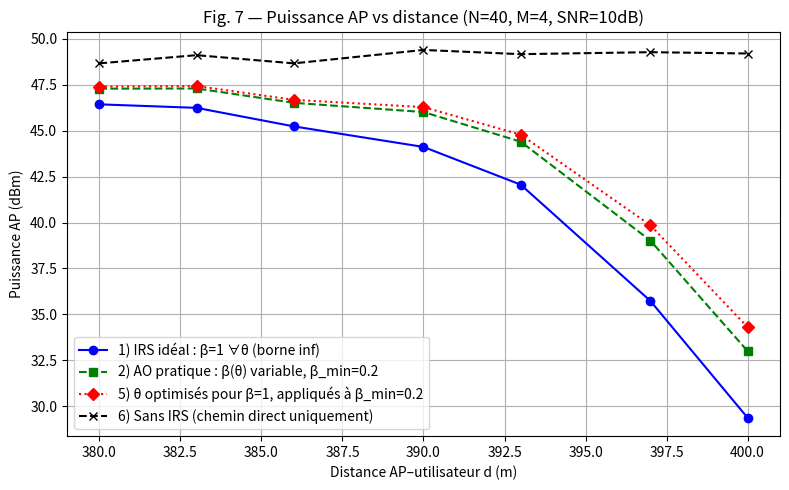

Write the Python code that produced this figure.
import numpy as np
import matplotlib
import matplotlib.pyplot as plt

#INGREDIENTS 
# =============================================================================
# MODÈLE DE PHASE SHIFT PRATIQUE — Eq. (5)
# β(θ) = (1 - β_min) * ((sin(θ - φ) + 1) / 2)^α + β_min
# β_min : amplitude minimale (atteinte près de θ=0)
# α     : contrôle la pente de la courbe
# φ     : décalage horizontal
# =============================================================================
def beta(theta, beta_min=0.2, alpha=1.6, phi=0.43*np.pi):
    """Amplitude de réflexion βn(θn) — Eq. (5)"""
    return (1 - beta_min) * ((np.sin(theta - phi) + 1) / 2)**alpha + beta_min


# =============================================================================
# FONCTION OBJECTIF DU SOUS-PROBLÈME P2 — Eq. (18)
# f(θn) = β²(θn)*Ψnn  +  β(θn)*|φn|*cos(arg(φn) - θn)
#          ─────────────    ──────────────────────────────
#         terme A           terme B
#  terme A : puissance propre de l'élément n (gain du canal RIS →User)
#  terme B : gain d'alignement de phase avec les autres éléments + canal direct
# =============================================================================
def f_P2(theta_n, Psi_nn, phi_n, beta_min=0.2, alpha=1.6, phi_param=0.43*np.pi):
    """Eq. (18) : objectif P2 pour l'élément n"""
    b = beta(theta_n, beta_min, alpha, phi_param)
    return b**2 * Psi_nn + b * abs(phi_n) * np.cos(np.angle(phi_n) - theta_n)


# =============================================================================
# RÉGION DE CONFIANCE — Proposition 2
# On sait que θn* est entre arg(φn) (alignement parfait) et ±π (amplitude max)
# - arg(φn) >= 0 → θn* ∈ [arg(φn), π]
# - arg(φn) <  0 → θn* ∈ [-π, arg(φn)]
# =============================================================================
def trust_region(phi_n_angle):
    """Proposition 2 : bornes [θ_A, θ_C] de la région de confiance"""
    if phi_n_angle >= 0:
        return phi_n_angle, np.pi      # λ = 0
    else:
        return phi_n_angle, -np.pi     # λ = 1  (soit [-π, arg(φn)] en notation standard)


# =============================================================================
# SOLUTION CLOSED-FORM PAR FIT QUADRATIQUE — Proposition 3
# On approche f(θ) par une parabole passant par 3 points équirépartis
# dans la trust region, puis on prend le sommet de cette parabole comme θn*
# =============================================================================
def quadratic_fit(theta_A, theta_C, f_func):
    """
    Proposition 3 : sommet de la parabole ajustée sur 3 points
    θ_A = bord gauche (arg(φn))
    θ_B = milieu de la trust region
    θ_C = bord droit (±π)
    """
    # Étape 1 : 3 points équirépartis dans la trust region
    theta_B = (theta_A + theta_C) / 2.0

    # Étape 2 : évaluer f en chaque point
    f1 = f_func(theta_A)
    f2 = f_func(theta_B)
    f3 = f_func(theta_C)

    # Étape 3 : sommet de la parabole — Eq. (21)
    denom = 4 * (f1 - 2*f2 + f3)
    if abs(denom) < 1e-12:
        # Cas dégénéré (f quasi-linéaire) : prendre le meilleur des 3 points
        return [theta_A, theta_B, theta_C][np.argmax([f1, f2, f3])]

    theta_hat = (theta_A*(f1 - 4*f2 + 3*f3) + theta_C*(3*f1 - 4*f2 + f3)) / denom

    # Étape 4 : s'assurer que θ* reste dans la trust region
    lo, hi = min(theta_A, theta_C), max(theta_A, theta_C)
    return np.clip(theta_hat, lo, hi)

#ALGO
# =============================================================================
# ALGORITHME AO — Algorithme 1
# Maximise ||v^H * Φ + hd^H||² (gain de canal effectif = P1)
# en optimisant un θn à la fois, les autres fixés (Alternating Optimization)
#
# Précalculs :
#   Ψ    = Φ @ Φ^H          (N×N) — matrice de gain canal IRS
#   ĥd   = Φ @ hd            (N,)  — projection canal direct sur IRS
#   φn   = Σ_{m≠n} Ψnm*vm + 2*ĥd,n  — interaction élément n avec le reste
# =============================================================================
def AO_algorithm(Phi, hd, N, beta_min=0.2, alpha=1.6, phi_param=0.43*np.pi,
                 max_iter=200, tol=1e-6):
    """
    Algorithme 1 : AO pour résoudre P1
    Entrées :
        Phi      : matrice canal combinée AP→IRS→User, (N×M)
        hd       : canal direct AP→User, (M,)
        N        : nombre d'éléments IRS
        beta_min : amplitude minimale (0.2 = pratique, 1.0 = idéal)
    Sorties :
        v        : coefficients de réflexion optimisés (N,)
        theta    : déphasages optimisés (N,)
        obj      : valeur finale de ||v^H Φ + hd^H||²
        history  : historique de convergence
    """

    # ── INITIALISATION ────────────────────────────────────────────────────────
    # θn ∈ {π, -π} : amplitude maximale β(±π) ≈ 1 comme point de départ
    theta = np.random.choice([np.pi, -np.pi], size=N).astype(float)

    # Précalculs (constants pendant tout l'algo)
    Psi     = Phi @ Phi.conj().T    # Ψ = Φ*Φ^H, (N×N)
    h_hat_d = Phi @ hd              # ĥd = Φ*hd,  (N,)

    # Coefficients de réflexion initiaux : vn = β(θn) * e^(jθn)
    v = np.array([beta(t, beta_min, alpha, phi_param) * np.exp(1j*t)
                  for t in theta])

    obj_prev = -np.inf
    history  = []

    # ── BOUCLE PRINCIPALE AO ──────────────────────────────────────────────────
    for iteration in range(max_iter):

        # Pour chaque élément n, optimiser θn avec les autres vm fixés
        for n in range(N):

            # ÉTAPE 1 : Calculer φn — interaction de l'élément n avec le reste
            # φn = Σ_{m≠n} Ψnm*vm + 2*ĥd,n
            # = (Ψ[n,:] @ v) - Ψnn*vn + 2*ĥd,n  (on retire la contribution de vn)
            phi_n = np.dot(Psi[n, :], v) - Psi[n, n]*v[n] + 2*h_hat_d[n]

            # ÉTAPE 2 : Région de confiance (Proposition 2)
            # θn* ∈ [arg(φn), ±π] selon le signe de arg(φn)
            theta_A, theta_C = trust_region(np.angle(phi_n))

            # ÉTAPE 3 : Trouver θn* par fit quadratique (Proposition 3)
            Psi_nn = Psi[n, n].real
            def f_func(t, _phi=phi_n, _P=Psi_nn):
                return f_P2(t, _P, _phi, beta_min, alpha, phi_param)

            theta[n] = quadratic_fit(theta_A, theta_C, f_func)

            # ÉTAPE 4 : Mettre à jour vn = β(θn*) * e^(jθn*)
            v[n] = beta(theta[n], beta_min, alpha, phi_param) * np.exp(1j*theta[n])

        # ── CRITÈRE DE CONVERGENCE ────────────────────────────────────────────
        # Objectif P1 : ||v^H Φ + hd^H||²
        eff = v.conj() @ Phi + hd.conj()
        obj = np.real(np.dot(eff, eff.conj()))
        history.append(obj)

        if obj_prev > -np.inf and abs(obj - obj_prev) / (abs(obj_prev) + 1e-12) < tol:
            break
        obj_prev = obj

    return v, theta, obj, history


# =============================================================================
# GÉNÉRATION DES CANAUX — Modèle Rayleigh + path loss
# Géométrie (Fig. 5 du papier) :
#   AP en (dx, 0, 0), IRS en (0, dy, 0), User en (dx, d, 0)
#   Exposants de path loss : 2.2 (AP→IRS), 2.8 (IRS→User), 3.8 (AP→User)
#   Path loss à 1m : PL0 = -40 dB
# =============================================================================
def generate_channels(M, N, d_user, dx=2.0, dy=400.0, seed=None):
    rng = np.random.default_rng(seed)
    PL0 = 10**(-40/10)  # -40 dB à 1m

    # Distances géométriques
    d_AP_IRS  = np.sqrt(dx**2 + dy**2)
    d_IRS_usr = np.sqrt(dx**2 + (d_user - dy)**2)
    d_AP_usr  = np.sqrt(dx**2 + d_user**2)

    def rayleigh(n_rx, n_tx, dist, exp):
        """Canal Rayleigh avec path loss PL0/dist^exp"""
        PL = PL0 * (1.0 / dist)**exp
        h  = (rng.standard_normal((n_rx, n_tx)) +
              1j*rng.standard_normal((n_rx, n_tx))) / np.sqrt(2)
        return np.sqrt(PL) * h

    G  = rayleigh(N, M, d_AP_IRS,  2.2)   # AP→IRS,  (N×M)
    hr = rayleigh(N, 1, d_IRS_usr, 2.8)[:, 0]  # IRS→User, (N,)
    hd = rayleigh(M, 1, d_AP_usr,  3.8)[:, 0]  # AP→User,  (M,)

    # Φ = diag(hr^H) @ G — canal combiné AP→IRS→User, (N×M)
    Phi = np.diag(hr.conj()) @ G
    return Phi, hd


# =============================================================================
# CALCUL DE LA PUISSANCE MINIMALE — Eq. P* = γσ² / ||v^H Φ + hd^H||²
# =============================================================================
def puissance_dBm(v, Phi, hd, gamma, sigma2):
    """P* en dBm — puissance minimale pour satisfaire la contrainte SNR γ"""
    eff  = v.conj() @ Phi + hd.conj()
    gain = np.real(np.dot(eff, eff.conj()))
    return 10 * np.log10(gamma * sigma2 / gain * 1e3)


# =============================================================================
# SIMULATION MONTE CARLO — Figure 7 du papier
# Paramètres : N=40, M=4, SNR cible=10dB, σ²=-94dBm, 50 réalisations
# 4 schémas comparés :
#   1) IRS idéal : β=1 ∀θ (borne inférieure, meilleur cas)
#   2) AO pratique : β(θ) variable avec β_min=0.2 (algo proposé)
#   5) θ idéaux → IRS pratique : θn optimisés pour β=1, appliqués à β_min=0.2
#   6) Sans IRS : chemin direct AP→User uniquement
# =============================================================================
np.random.seed(0)
N      = 40
M      = 4
gamma  = 10**(10/10)        # SNR cible = 10 dB (linéaire)
sigma2 = 10**(-94/10)*1e-3  # bruit σ² = -94 dBm en Watts
n_MC   = 50                 # réalisations Monte Carlo

d_values = np.array([380, 383, 386, 390, 393, 397, 400], dtype=float) #On fait varier la position de l'utilisateur entre "près de l'IRS" (380m) et "loin de l'IRS / près du AP" (400m)

res_lb    = []  # 1) IRS idéal β=1
res_ao    = []  # 2) AO pratique β_min=0.2
res_ia    = []  # 5) θ idéaux → IRS pratique
res_noirs = []  # 6) sans IRS

print("Simulation en cours...")
for i_d, d in enumerate(d_values):
    print(f"  d = {d:.0f} m  [{i_d+1}/{len(d_values)}]")
    p_lb, p_ao, p_ia, p_noirs = [], [], [], []

    for r in range(n_MC):
        Phi, hd = generate_channels(M, N, d, seed=i_d*1000+r)

        # 1) IRS idéal : β=1 toujours → alignement de phase parfait
        v_lb, t_lb, _, _ = AO_algorithm(Phi, hd, N, beta_min=1.0)
        p_lb.append(puissance_dBm(v_lb, Phi, hd, gamma, sigma2))

        # 2) AO pratique : β(θ) variable, β_min=0.2 → compromis amplitude/phase
        v_ao, _, _, _ = AO_algorithm(Phi, hd, N, beta_min=0.2)
        p_ao.append(puissance_dBm(v_ao, Phi, hd, gamma, sigma2))

        # 5) θ optimisés pour β=1, appliqués à IRS réel (β_min=0.2)
        # → β(θn) sera sous-optimal car les θn ignorent la contrainte d'amplitude
        v_ia = np.array([beta(t_lb[n], 0.2) * np.exp(1j*t_lb[n]) for n in range(N)])
        p_ia.append(puissance_dBm(v_ia, Phi, hd, gamma, sigma2))

        # 6) sans IRS : gain = ||hd||² uniquement
        gain_direct = np.real(np.dot(hd.conj(), hd))
        p_noirs.append(10*np.log10(gamma*sigma2/gain_direct*1e3))

    res_lb.append(np.mean(p_lb))
    res_ao.append(np.mean(p_ao))
    res_ia.append(np.mean(p_ia))
    res_noirs.append(np.mean(p_noirs))

# =============================================================================
# TRACÉ
# =============================================================================
plt.figure(figsize=(8, 5))
plt.plot(d_values, res_lb,    'b-o',  label='1) IRS idéal : β=1 ∀θ (borne inf)')
plt.plot(d_values, res_ao,    'g--s', label='2) AO pratique : β(θ) variable, β_min=0.2')
plt.plot(d_values, res_ia,    'r:D',  label='5) θ optimisés pour β=1, appliqués à β_min=0.2')
plt.plot(d_values, res_noirs, 'k--x', label='6) Sans IRS (chemin direct uniquement)')
plt.xlabel('Distance AP–utilisateur d (m)')
plt.ylabel('Puissance AP (dBm)')
plt.title('Fig. 7 — Puissance AP vs distance (N=40, M=4, SNR=10dB)')
plt.legend()
plt.grid(True)
plt.tight_layout()
plt.show()
print("Figure sauvegardée.")
